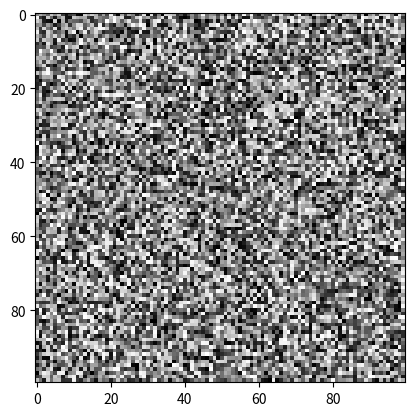

Recreate this plot in Python.
import matplotlib.pyplot as plt
import numpy as np


def ex1():
    array_1d = np.array([1, 2, 3, 4, 5, 6], dtype=np.uint8)
    array_2d = np.array([[1, 2, 3], [4, 5, 6]])

    print(f"array_1d: {array_1d}, shape: {array_1d.shape}, dtype: {array_1d.dtype}")
    print(f"array_2d: {array_2d}, shape: {array_2d.shape}, dtype: {array_2d.dtype}")


def ex2():
    img = np.zeros((100, 100), dtype=np.uint8)
    img[77, 77] = 1
    plt.imshow(img, cmap="grey")
    plt.show()


def ex3():
    img = np.random.randint(0, 256, size=(100, 100))
    plt.imshow(img, cmap="gray")
    plt.show()


if __name__ == "__main__":
    ex3()
